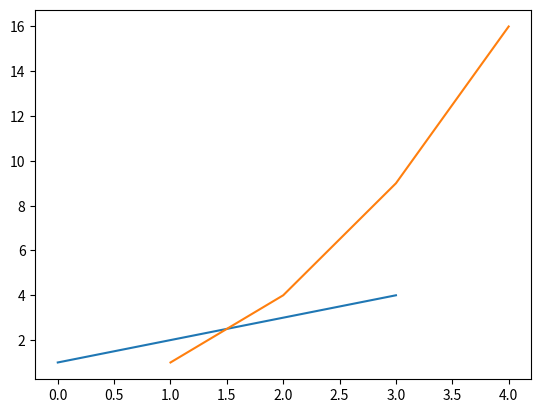
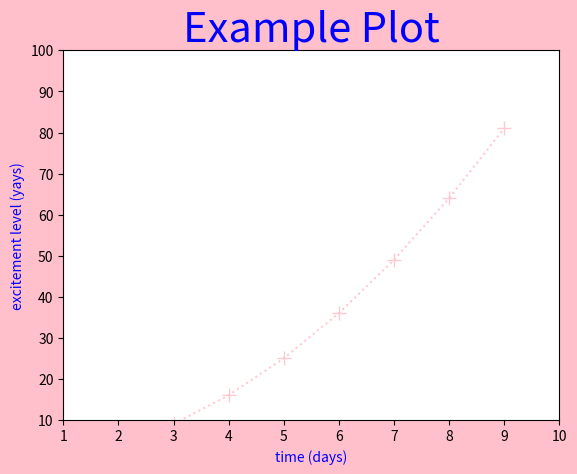

Reproduce these figures in Python, in order.
# PLOTTING (with mathplotlib)

import matplotlib.pyplot as plt

plt.figure(1) # creates a new window

plt.plot([1, 2, 3, 4]) # if there is no x axis, it just gives index 0, 1, 2 ...
plt.plot([1, 2, 3, 4,], [1, 4, 9, 16])

plt.figure(2, facecolor='pink') # opens a new window/figure

x = [x for x in range(10)]
y = [y ** 2 for y in range(10)]

# plt.plot takes kwarg (keyword arguments)
plt.plot(x, y, color='pink', marker='+', markersize=10, linestyle=':', alpha=0.85)

plt.xlabel('time (days)', color='blue')
plt.ylabel('excitement level (yays)', color='blue')
plt.title('Example Plot', color='blue', fontsize=30)
plt.axis([1, 10, 10, 100]) # x min, x max, y min, y max

plt.show()